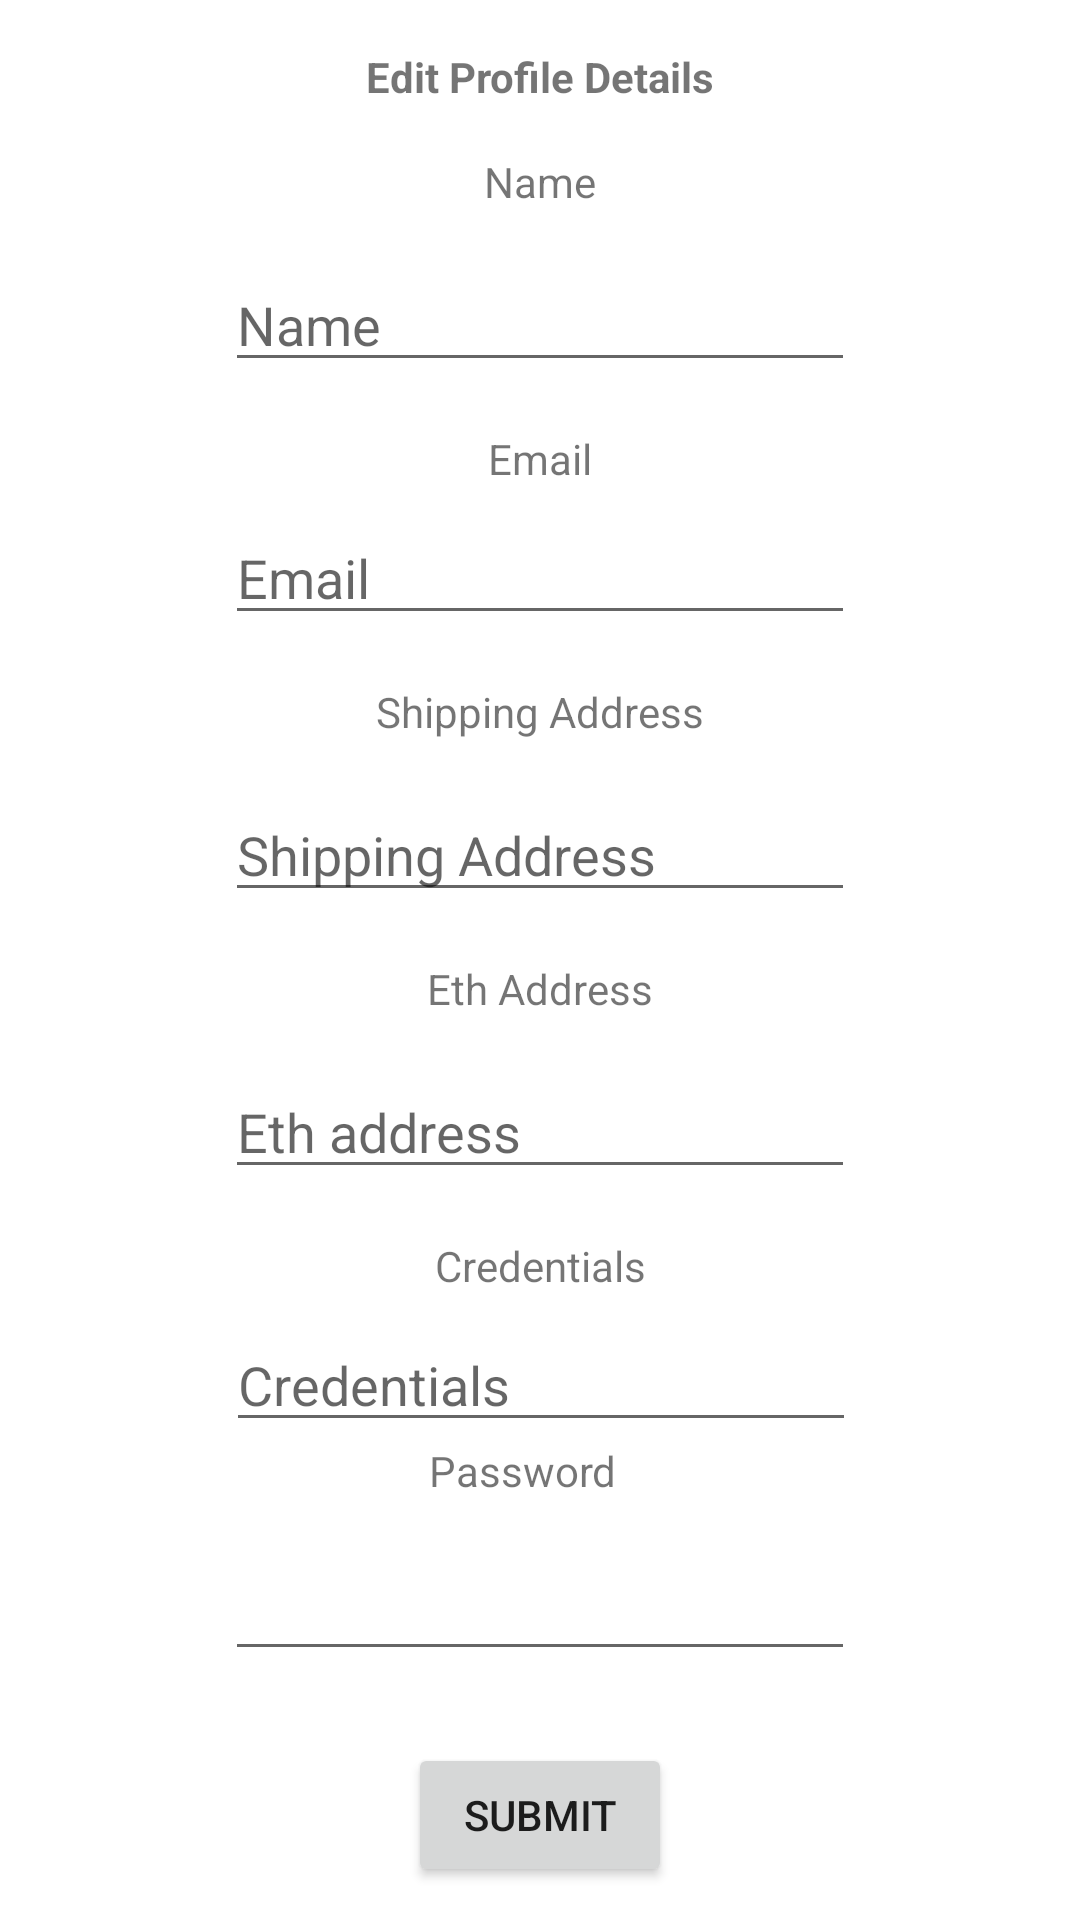

Write the Android layout XML for this screen, with the resource values it uses.
<!-- AndroidManifest.xml: application theme Theme.FinalYearProject -->
<!-- res/layout/activity_profile_details.xml -->
<?xml version="1.0" encoding="utf-8"?>
<androidx.constraintlayout.widget.ConstraintLayout xmlns:android="http://schemas.android.com/apk/res/android"
    xmlns:app="http://schemas.android.com/apk/res-auto"
    xmlns:tools="http://schemas.android.com/tools"
    android:layout_width="match_parent"
    android:layout_height="match_parent"
    tools:context=".Activity.ProfileDetails">

    <TextView
        android:id="@+id/textView3"
        android:layout_width="wrap_content"
        android:layout_height="wrap_content"
        android:layout_marginTop="16dp"
        android:text="Edit Profile Details"
        android:textStyle="bold"
        app:layout_constraintEnd_toEndOf="parent"
        app:layout_constraintStart_toStartOf="parent"
        app:layout_constraintTop_toTopOf="parent" />

    <TextView
        android:id="@+id/textView4"
        android:layout_width="wrap_content"
        android:layout_height="wrap_content"
        android:layout_marginTop="16dp"
        android:text="Email"
        app:layout_constraintEnd_toEndOf="parent"
        app:layout_constraintStart_toStartOf="parent"
        app:layout_constraintTop_toBottomOf="@+id/profileNameET" />

    <EditText
        android:id="@+id/emailET"
        android:layout_width="wrap_content"
        android:layout_height="wrap_content"
        android:layout_marginTop="8dp"
        android:ems="10"
        android:hint="Email"
        android:inputType="textPersonName"
        app:layout_constraintEnd_toEndOf="parent"
        app:layout_constraintStart_toStartOf="parent"
        app:layout_constraintTop_toBottomOf="@+id/textView4" />

    <TextView
        android:id="@+id/textView5"
        android:layout_width="wrap_content"
        android:layout_height="wrap_content"
        android:layout_marginTop="16dp"
        android:text="Shipping Address"
        app:layout_constraintEnd_toEndOf="parent"
        app:layout_constraintStart_toStartOf="parent"
        app:layout_constraintTop_toBottomOf="@+id/emailET" />

    <EditText
        android:id="@+id/addressET"
        android:layout_width="wrap_content"
        android:layout_height="wrap_content"
        android:layout_marginTop="16dp"
        android:ems="10"
        android:inputType="textPersonName"
        android:hint="Shipping Address"
        app:layout_constraintEnd_toEndOf="parent"
        app:layout_constraintStart_toStartOf="parent"
        app:layout_constraintTop_toBottomOf="@+id/textView5" />

    <TextView
        android:id="@+id/textView6"
        android:layout_width="wrap_content"
        android:layout_height="wrap_content"
        android:layout_marginTop="16dp"
        android:text="Eth Address"
        app:layout_constraintEnd_toEndOf="parent"
        app:layout_constraintStart_toStartOf="parent"
        app:layout_constraintTop_toBottomOf="@+id/addressET" />

    <EditText
        android:id="@+id/paymentET"
        android:layout_width="wrap_content"
        android:layout_height="wrap_content"
        android:layout_marginTop="16dp"
        android:ems="10"
        android:inputType="textPersonName"
        android:hint="Eth address"
        app:layout_constraintEnd_toEndOf="parent"
        app:layout_constraintStart_toStartOf="parent"
        app:layout_constraintTop_toBottomOf="@+id/textView6" />

    <TextView
        android:id="@+id/textView7"
        android:layout_width="wrap_content"
        android:layout_height="wrap_content"
        android:text="Password"
        app:layout_constraintEnd_toEndOf="parent"
        app:layout_constraintHorizontal_bias="0.481"
        app:layout_constraintStart_toStartOf="parent"
        app:layout_constraintTop_toBottomOf="@+id/editTextTextPersonName4" />

    <EditText
        android:id="@+id/passwordET"
        android:layout_width="wrap_content"
        android:layout_height="wrap_content"
        android:layout_marginTop="16dp"
        android:ems="10"
        android:inputType="textPassword"
        app:layout_constraintEnd_toEndOf="parent"
        app:layout_constraintStart_toStartOf="parent"
        app:layout_constraintTop_toBottomOf="@+id/textView7" />

    <Button
        android:id="@+id/submitBtn"
        android:layout_width="wrap_content"
        android:layout_height="wrap_content"
        android:layout_marginTop="24dp"
        android:text="Submit"
        app:layout_constraintEnd_toEndOf="parent"
        app:layout_constraintStart_toStartOf="parent"
        app:layout_constraintTop_toBottomOf="@+id/passwordET" />

    <TextView
        android:id="@+id/textView8"
        android:layout_width="wrap_content"
        android:layout_height="wrap_content"
        android:layout_marginTop="16dp"
        android:text="Name"
        app:layout_constraintEnd_toEndOf="parent"
        app:layout_constraintStart_toStartOf="parent"
        app:layout_constraintTop_toBottomOf="@+id/textView3" />

    <EditText
        android:id="@+id/profileNameET"
        android:layout_width="wrap_content"
        android:layout_height="wrap_content"
        android:layout_marginTop="16dp"
        android:ems="10"
        android:inputType="textPersonName"
        android:hint="Name"
        app:layout_constraintEnd_toEndOf="parent"
        app:layout_constraintStart_toStartOf="parent"
        app:layout_constraintTop_toBottomOf="@+id/textView8" />

    <TextView
        android:id="@+id/textView32"
        android:layout_width="wrap_content"
        android:layout_height="wrap_content"
        android:layout_marginTop="16dp"
        android:text="Credentials"
        app:layout_constraintEnd_toEndOf="parent"
        app:layout_constraintStart_toStartOf="parent"
        app:layout_constraintTop_toBottomOf="@+id/paymentET" />

    <EditText
        android:id="@+id/editTextTextPersonName4"
        android:layout_width="wrap_content"
        android:layout_height="wrap_content"
        android:layout_marginTop="8dp"
        android:ems="10"
        android:hint="Credentials"
        android:inputType="textPersonName"
        app:layout_constraintEnd_toEndOf="parent"
        app:layout_constraintHorizontal_bias="0.502"
        app:layout_constraintStart_toStartOf="parent"
        app:layout_constraintTop_toBottomOf="@+id/textView32" />

</androidx.constraintlayout.widget.ConstraintLayout>
<!-- resources referenced by this layout -->
<resources>
  <style name="Theme.FinalYearProject" parent="Theme.MaterialComponents.DayNight.NoActionBar">
          
          <item name="colorPrimary">@color/purple_500</item>
          <item name="colorPrimaryVariant">@color/purple_700</item>
          <item name="colorOnPrimary">@color/white</item>
          
          <item name="colorSecondary">@color/teal_200</item>
          <item name="colorSecondaryVariant">@color/teal_700</item>
          <item name="colorOnSecondary">@color/black</item>
          
          <item name="android:statusBarColor">?attr/colorPrimaryVariant</item>
          
      </style>
  <!-- not gathered from this repository: default colours our renderer supplied (Android Studio template values) -->
  <color name="purple_500">#FF6200EE</color>
  <color name="purple_700">#FF3700B3</color>
  <color name="teal_200">#FF03DAC5</color>
  <color name="teal_700">#FF018786</color>
  <color name="black">#FF000000</color>
  <color name="white">#FFFFFFFF</color>
</resources>
